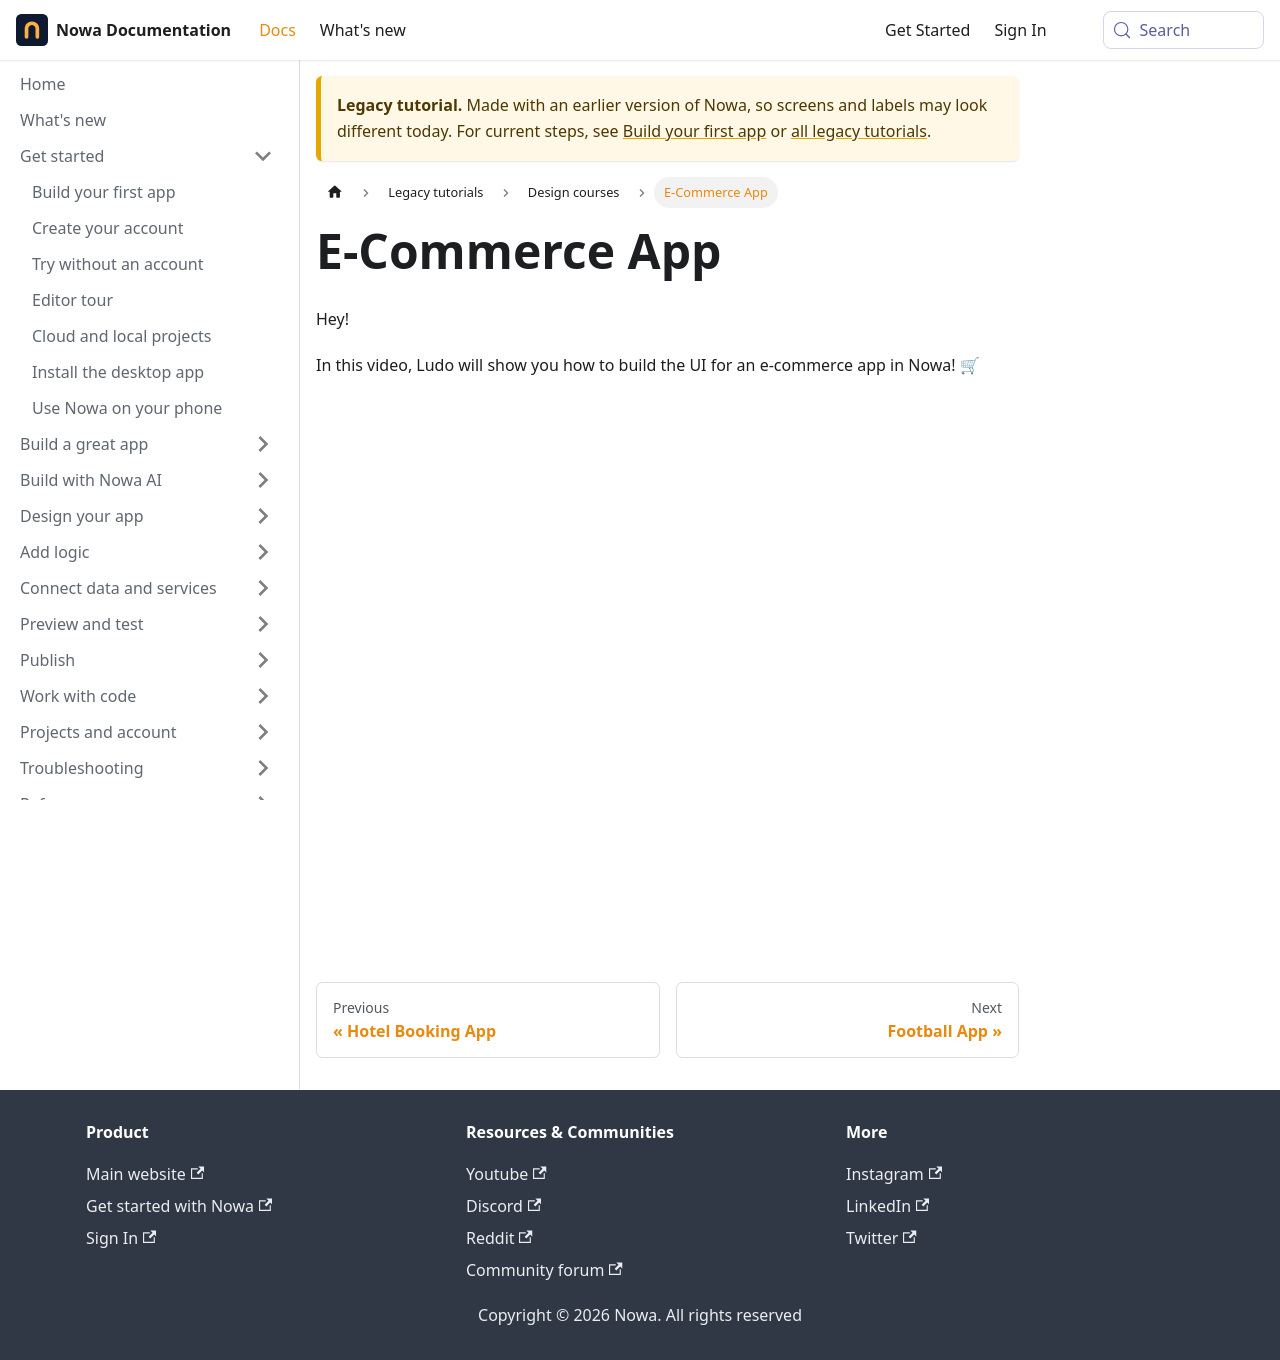

repository: nowaproj/docs · page: legacy/design-courses/ecommerce-app.html · generator: docusaurus

---
sidebar_position: 1
title: E-Commerce App
description: Design fully E-Commerce app from scratch
---

# E-Commerce App

Hey!

In this video, Ludo will show you how to build the UI for an e-commerce app in Nowa! 🛒


<iframe width="939" height="528" src="https://www.youtube.com/embed/Qp-3ylrUOJk" title="Design an E-Commerce app in Nowa!" frameborder="0" allow="accelerometer; autoplay; clipboard-write; encrypted-media; gyroscope; picture-in-picture; web-share" referrerpolicy="strict-origin-when-cross-origin" allowfullscreen></iframe>
